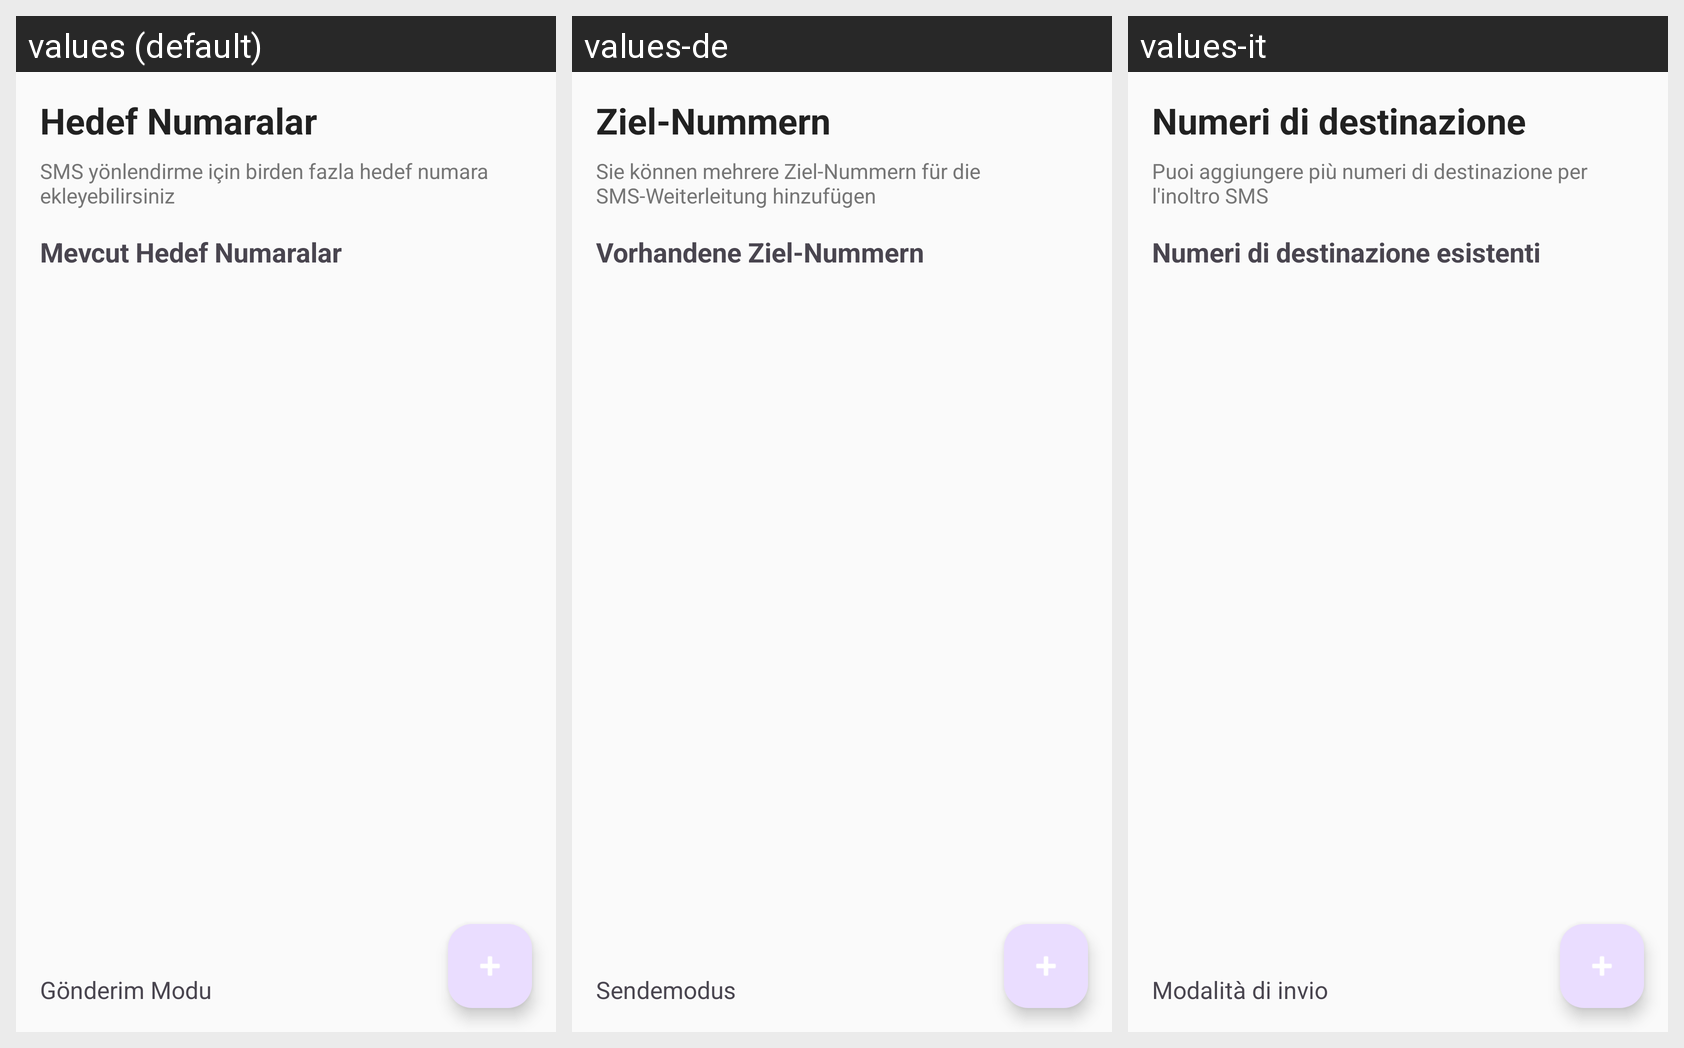

Here is an Android app screen in its default locale and in the app's own translations. Write out the translated-string differences for the strings that appear on this screen.
Android screen res/layout/activity_target_numbers.xml rendered under 3 locales, left to right: values (default), values-de, values-it. Device: Nexus 5 (rendered at 1080×1920; each locale shown at half size, 540×960, under a caption strip naming it); theme Theme.HermesSmsForward.
Other locales in the repository, not shown: values-en, values-es, values-fr.
Strings drawn on this screen, with the default value and each locale's value (text and hints the layout hard-codes, and strings that could not be matched under every locale, appear in the picture but are not listed):

target_numbers_title
  values: Hedef Numaralar
  values-de: Ziel-Nummern
  values-it: Numeri di destinazione

target_numbers_description
  values: SMS yönlendirme için birden fazla hedef numara ekleyebilirsiniz
  values-de: Sie können mehrere Ziel-Nummern für die SMS-Weiterleitung hinzufügen
  values-it: Puoi aggiungere più numeri di destinazione per l'inoltro SMS

existing_targets
  values: Mevcut Hedef Numaralar
  values-de: Vorhandene Ziel-Nummern
  values-it: Numeri di destinazione esistenti

sending_mode
  values: Gönderim Modu
  values-de: Sendemodus
  values-it: Modalità di invio
